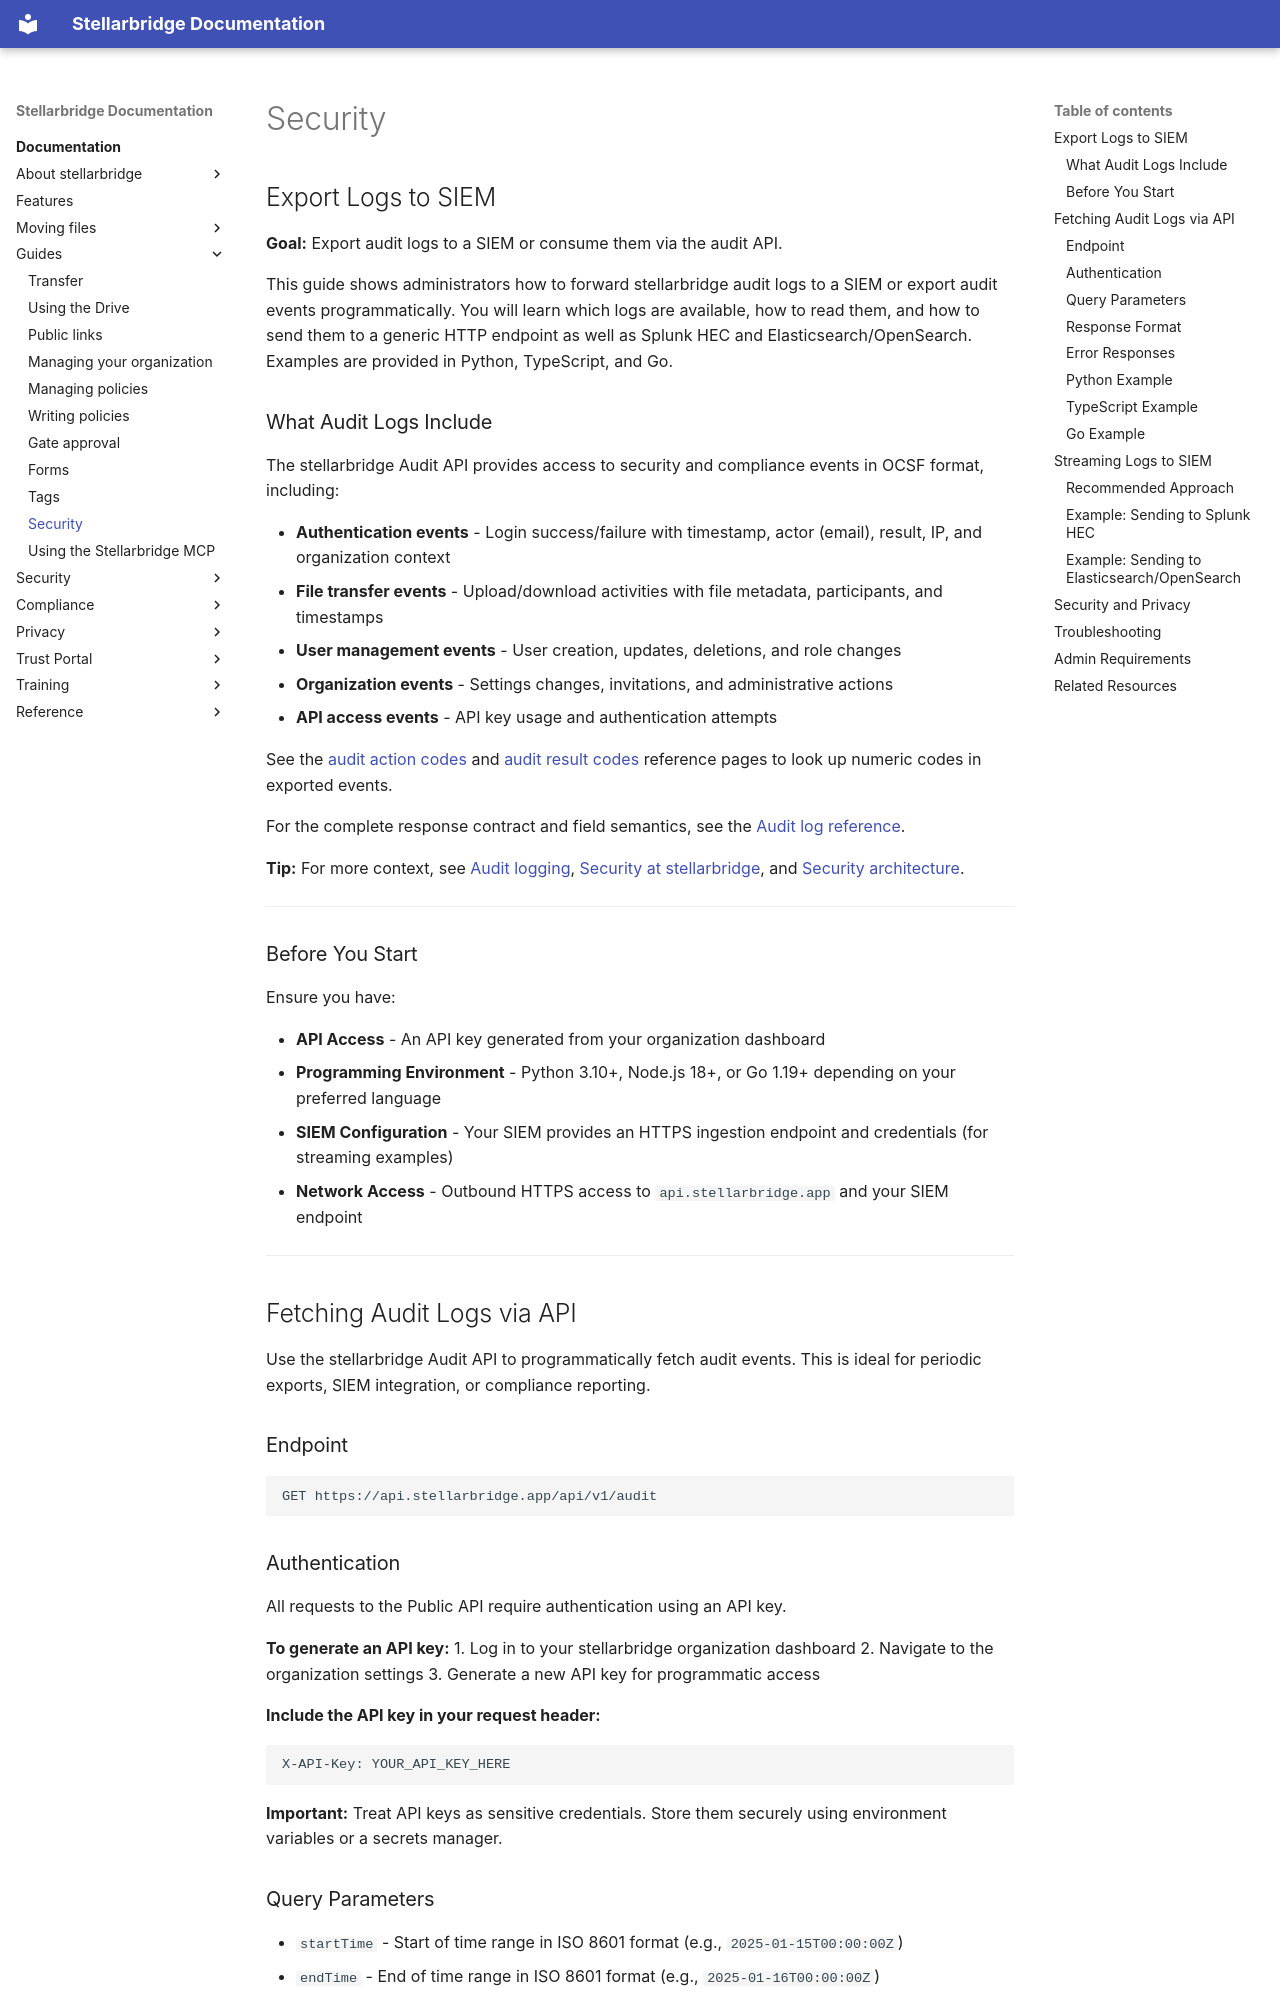

repository: EpykLab/stllr-docs · page: docs/guides/security/index.html · generator: mkdocs

---
title: Security
---

## Export Logs to SIEM { #export-logs-to-siem }

**Goal:** Export audit logs to a SIEM or consume them via the audit API.

This guide shows administrators how to forward stellarbridge audit logs
to a SIEM or export audit events programmatically. You will learn which
logs are available, how to read them, and how to send them to a generic
HTTP endpoint as well as Splunk HEC and Elasticsearch/OpenSearch.
Examples are provided in Python, TypeScript, and Go.

### What Audit Logs Include { #what-audit-logs-include }

The stellarbridge Audit API provides access to security and compliance
events in OCSF format, including:

* **Authentication events** - Login success/failure with timestamp, actor (email), result, IP, and organization context
* **File transfer events** - Upload/download activities with file metadata, participants, and timestamps
* **User management events** - User creation, updates, deletions, and role changes
* **Organization events** - Settings changes, invitations, and administrative actions
* **API access events** - API key usage and authentication attempts

See the [audit action codes](/docs/reference/audit-action-codes/) and
[audit result codes](/docs/reference/audit-result-codes/) reference
pages to look up numeric codes in exported events.

For the complete response contract and field semantics, see the [Audit
log reference](/docs/reference/audit-log-reference/).

**Tip:** For more context, see [Audit logging](/docs/about-stellarbridge/audit-logging/),
[Security at stellarbridge](/docs/about-stellarbridge/security-at-stellarbridge/), and
[Security architecture](/docs/about-stellarbridge/security-architecture-at-stellarbridge/).

***

### Before You Start { #before-you-start }

Ensure you have:

* **API Access** - An API key generated from your organization dashboard
* **Programming Environment** - Python 3.10+, Node.js 18+, or Go 1.19+ depending on your preferred language
* **SIEM Configuration** - Your SIEM provides an HTTPS ingestion endpoint and credentials (for streaming examples)
* **Network Access** - Outbound HTTPS access to `api.stellarbridge.app` and your SIEM endpoint

***

## Fetching Audit Logs via API { #fetching-audit-logs-via-api }

Use the stellarbridge Audit API to programmatically fetch audit events. This is ideal for periodic exports, SIEM integration, or compliance reporting.

### Endpoint { #endpoint }

```
GET https://api.stellarbridge.app/api/v1/audit
```
